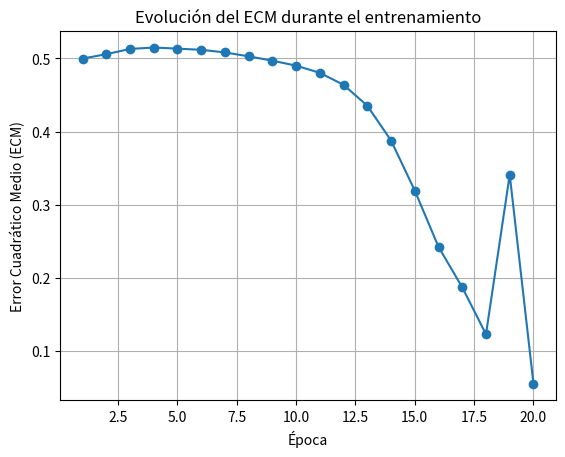

This chart was generated by the following Python code:
import numpy as np
import matplotlib.pyplot as plt
delta = 0.7
it = 0
ECM= 3
epocas=2000
ecm_values = []

#W = np.array([1,0.9])
epoca = 0
#Yobt = np.array([-1.0,-1.0,1.0,1.0])
#Yobt= np.array([0.0,0.0,0.0,0.0])
#Entrada
X = np.array([[-1, 0, 0], [-1, 0, 1], [-1, 1, 0], [-1, 1, 1]])

Yd = np.array([[0], [1], [1], [0]])


#Inicializar la semilla para crear valores random
neuronas_entrada= 3 
#neuronas_capa_oculta= 3
neuronas_salida= 1

W_entrada= 2*np.random.rand(X.shape[1],neuronas_entrada) -1 #fila,columa
#W0_entrada= np.random.rand(1,neuronas_entrada)#1 porque solo pedimos una fila, con el numero de entradas

W_salida= 2*np.random.rand(neuronas_entrada+1,neuronas_salida)-1 #fila,columna
#W0_salida= np.random.rand(1,neuronas_salida)

W_new_entrada = np.zeros(W_entrada.shape)
W_old_entrada = np.zeros(W_entrada.shape)
W_new_salida = np.zeros(W_salida.shape)
W_old_salida = np.zeros(W_salida.shape)


def escalon(z):
 return np.where(z >=0.5,1,0)

def bipolar(z):
  return np.where(z >=0,1,-1)

def sigmoide(z):
  return 1.0/(1.0+(np.exp(-z)))

def deri_sig2(x):
  return np.exp(-x)/(1.0+np.exp(-x))**2

def deri_sig2(x):
  s = sigmoide(x)
  return s*(1-s)

def deri_sig(x):
  return x*(1-x)

def tanh(x):
  s = np.tanh(x)
  return s
def deriv_tanh(x):
  s = np.cosh(x)
  return  1/s**2

def softmax(x):
    exp_x = np.exp(x - np.max(x, axis=-1, keepdims=True))
    return exp_x / np.sum(exp_x, axis=-1, keepdims=True)

def deri_soft(x):
    s = softmax(x)
    return s * (1 - s)
alpha = 0.3

while(ECM >= 0.1 and epoca<=epocas):
    for j in range (0, X.shape[0]): #No es necesario el for
        z_entrada = np.dot(X,W_entrada) #primera capa
        y_entrada = np.insert(sigmoide(z_entrada),0,-1,axis=1) #primera capa
        #print(y_entrada)
        z_salida =  np.dot(y_entrada,W_salida)
        Yobt = sigmoide(z_salida)
        #print(Yobt[j])
#--------------------------Actualizacion de pesos---------------------
        
        aux = (Yd-Yobt)*deri_sig(Yobt) 
        aux3 = np.dot(aux,W_salida[1:, :].T)*deri_sig(y_entrada[:,1:]) #Parte desde la columna 1 y no la columna 0 [1:, :], [:, 1:] parte desde la fila 1 y no la fila 0 

        W_new_salida = W_salida + alpha * (W_salida-W_old_salida)+delta*np.dot(y_entrada,aux)
        W_old_salida = W_salida
        W_salida = W_new_salida

        W_new_entrada = W_entrada + alpha*(W_entrada - W_old_entrada)+ delta*np.dot(X.T,aux3)
        W_old_entrada = W_entrada
        W_entrada = W_new_entrada


    ECM = (1/2)*np.sum((Yd-Yobt)**2)
    ecm_values.append(ECM)  # Almacenar el valor actual de ECM
    epoca = epoca + 1
    print("Epoca: ", epoca)
    print("Y obt de la epoca: ", Yobt)

#Yobt = np.round(Yobt)

# Graficar el ECM a lo largo de las épocas
plt.plot(range(1, epoca+1), ecm_values, marker='o')
plt.xlabel('Época')
plt.ylabel('Error Cuadrático Medio (ECM)')
plt.title('Evolución del ECM durante el entrenamiento')
plt.grid(True)
plt.show()

print("Y obt final: ", np.round(Yobt))